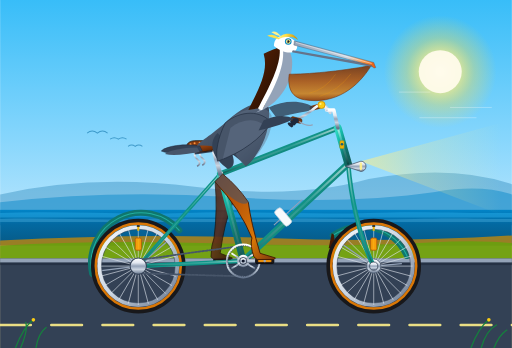
t = 0.00 s
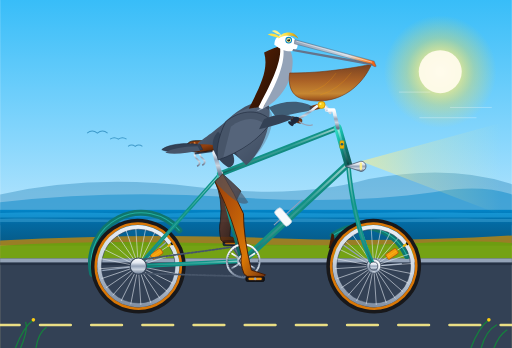
t = 0.28 s
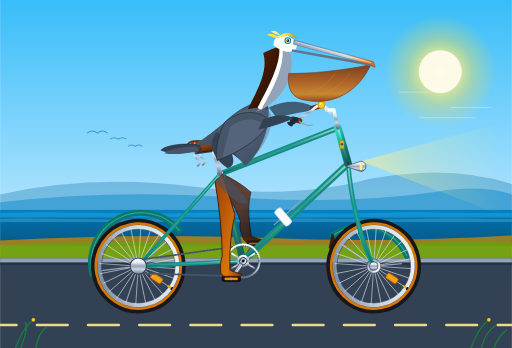
t = 0.62 s
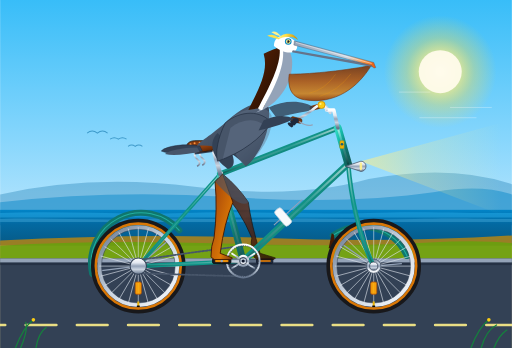
t = 0.90 s
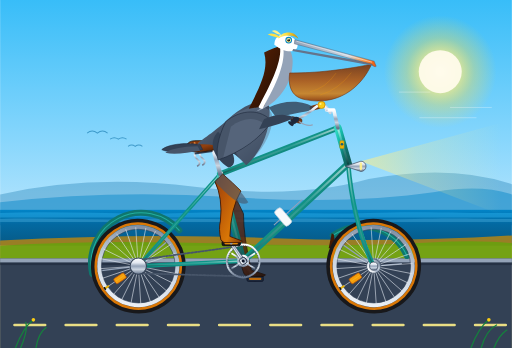
t = 1.18 s
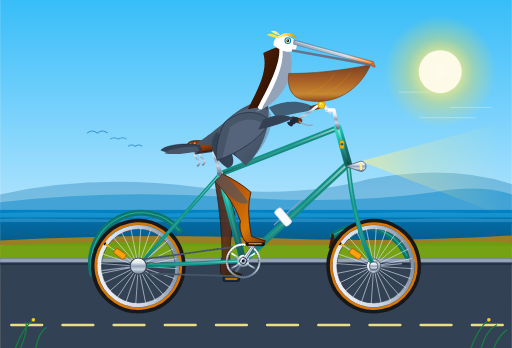
t = 1.52 s

The animated SVG that drew these frames (rendered in a browser with its animation timeline set to each time). Animation: 12 SMIL elements (animate=5,animateTransform=7); one cycle of 1.80 s, repeats indefinitely.

<svg xmlns="http://www.w3.org/2000/svg" xmlns:xlink="http://www.w3.org/1999/xlink" viewBox="0 0 1000 680" width="100%" height="100%">
  <defs>
    <!-- Sky & Atmosphere Gradients -->
    <linearGradient id="skyGrad" x1="0" y1="0" x2="0" y2="1">
      <stop offset="0%" stop-color="#38bdf8"/>
      <stop offset="35%" stop-color="#7dd3fc"/>
      <stop offset="65%" stop-color="#bae6fd"/>
      <stop offset="85%" stop-color="#fed7aa"/>
      <stop offset="100%" stop-color="#fef08a"/>
    </linearGradient>

    <radialGradient id="sunGlow" cx="50%" cy="50%" r="50%">
      <stop offset="0%" stop-color="#ffffff" stop-opacity="1"/>
      <stop offset="30%" stop-color="#fef08a" stop-opacity="0.8"/>
      <stop offset="60%" stop-color="#fde047" stop-opacity="0.35"/>
      <stop offset="100%" stop-color="#fde047" stop-opacity="0"/>
    </radialGradient>

    <linearGradient id="seaGrad" x1="0" y1="0" x2="0" y2="1">
      <stop offset="0%" stop-color="#0284c7"/>
      <stop offset="40%" stop-color="#0369a1"/>
      <stop offset="100%" stop-color="#075985"/>
    </linearGradient>

    <!-- Bicycle Finishes -->
    <linearGradient id="frameTeal" x1="0" y1="0" x2="1" y2="1">
      <stop offset="0%" stop-color="#2dd4bf"/>
      <stop offset="25%" stop-color="#14b8a6"/>
      <stop offset="65%" stop-color="#0f766e"/>
      <stop offset="100%" stop-color="#115e59"/>
    </linearGradient>

    <linearGradient id="tubeSheen" x1="0" y1="0" x2="0" y2="1">
      <stop offset="0%" stop-color="#ffffff" stop-opacity="0.6"/>
      <stop offset="40%" stop-color="#ffffff" stop-opacity="0.1"/>
      <stop offset="100%" stop-color="#042f2e" stop-opacity="0.5"/>
    </linearGradient>

    <linearGradient id="chromeGrad" x1="0" y1="0" x2="0" y2="1">
      <stop offset="0%" stop-color="#ffffff"/>
      <stop offset="30%" stop-color="#e2e8f0"/>
      <stop offset="50%" stop-color="#94a3b8"/>
      <stop offset="70%" stop-color="#cbd5e1"/>
      <stop offset="100%" stop-color="#64748b"/>
    </linearGradient>

    <linearGradient id="saddleLeather" x1="0" y1="0" x2="1" y2="1">
      <stop offset="0%" stop-color="#78350f"/>
      <stop offset="45%" stop-color="#92400e"/>
      <stop offset="85%" stop-color="#451a03"/>
      <stop offset="100%" stop-color="#271003"/>
    </linearGradient>

    <linearGradient id="rimGrad" x1="0" y1="0" x2="1" y2="1">
      <stop offset="0%" stop-color="#f8fafc"/>
      <stop offset="50%" stop-color="#cbd5e1"/>
      <stop offset="100%" stop-color="#64748b"/>
    </linearGradient>

    <linearGradient id="headlightBeam" x1="0" y1="0" x2="1" y2="0">
      <stop offset="0%" stop-color="#fef08a" stop-opacity="0.6"/>
      <stop offset="40%" stop-color="#fef08a" stop-opacity="0.25"/>
      <stop offset="100%" stop-color="#fef08a" stop-opacity="0"/>
    </linearGradient>

    <!-- California Brown Pelican Plumage Gradients -->
    <linearGradient id="chestnutNeck" x1="0" y1="0" x2="1" y2="1">
      <stop offset="0%" stop-color="#5c2a18"/>
      <stop offset="40%" stop-color="#451a03"/>
      <stop offset="80%" stop-color="#291104"/>
      <stop offset="100%" stop-color="#1c0b02"/>
    </linearGradient>

    <linearGradient id="goldenCrest" x1="0" y1="0" x2="1" y2="0">
      <stop offset="0%" stop-color="#fef08a"/>
      <stop offset="40%" stop-color="#fde047"/>
      <stop offset="100%" stop-color="#ca8a04"/>
    </linearGradient>

    <linearGradient id="billHorn" x1="0" y1="0" x2="1" y2="0">
      <stop offset="0%" stop-color="#94a3b8"/>
      <stop offset="65%" stop-color="#cbd5e1"/>
      <stop offset="85%" stop-color="#fb923c"/>
      <stop offset="100%" stop-color="#ea580c"/>
    </linearGradient>

    <linearGradient id="pouchGrad" x1="0" y1="0" x2="0" y2="1">
      <stop offset="0%" stop-color="#78350f" stop-opacity="0.92"/>
      <stop offset="45%" stop-color="#b45309" stop-opacity="0.88"/>
      <stop offset="80%" stop-color="#d97706" stop-opacity="0.82"/>
      <stop offset="100%" stop-color="#92400e" stop-opacity="0.95"/>
    </linearGradient>

    <linearGradient id="pelicanBody" x1="0" y1="0" x2="1" y2="1">
      <stop offset="0%" stop-color="#64748b"/>
      <stop offset="35%" stop-color="#475569"/>
      <stop offset="70%" stop-color="#334155"/>
      <stop offset="100%" stop-color="#1e293b"/>
    </linearGradient>

    <linearGradient id="nearLegGrad" x1="0" y1="0" x2="1" y2="1">
      <stop offset="0%" stop-color="#92400e"/>
      <stop offset="30%" stop-color="#b45309"/>
      <stop offset="70%" stop-color="#d97706"/>
      <stop offset="100%" stop-color="#78350f"/>
    </linearGradient>

    <linearGradient id="farLegGrad" x1="0" y1="0" x2="1" y2="1">
      <stop offset="0%" stop-color="#451a03"/>
      <stop offset="50%" stop-color="#5c2a18"/>
      <stop offset="100%" stop-color="#271003"/>
    </linearGradient>

    <!-- Reusable 24-Spoke Cluster Template -->
    <g id="spoke-cluster" stroke="#e2e8f0" stroke-width="1.3" opacity="0.85">
      <line x1="0" y1="-76" x2="0" y2="76"/>
      <line x1="-76" y1="0" x2="76" y2="0"/>
      <line x1="0" y1="-76" x2="0" y2="76" transform="rotate(15)"/>
      <line x1="0" y1="-76" x2="0" y2="76" transform="rotate(30)"/>
      <line x1="0" y1="-76" x2="0" y2="76" transform="rotate(45)"/>
      <line x1="0" y1="-76" x2="0" y2="76" transform="rotate(60)"/>
      <line x1="0" y1="-76" x2="0" y2="76" transform="rotate(75)"/>
      <line x1="0" y1="-76" x2="0" y2="76" transform="rotate(105)"/>
      <line x1="0" y1="-76" x2="0" y2="76" transform="rotate(120)"/>
      <line x1="0" y1="-76" x2="0" y2="76" transform="rotate(135)"/>
      <line x1="0" y1="-76" x2="0" y2="76" transform="rotate(150)"/>
      <line x1="0" y1="-76" x2="0" y2="76" transform="rotate(165)"/>
    </g>
  </defs>

  <!-- ========================================== -->
  <!-- 1. SCENIC PACIFIC COAST BACKGROUND         -->
  <!-- ========================================== -->
  <rect x="0" y="0" width="1000" height="680" fill="url(#skyGrad)"/>

  <!-- Morning Coastal Sun -->
  <circle cx="860" cy="140" r="110" fill="url(#sunGlow)"/>
  <circle cx="860" cy="140" r="42" fill="#fffbeb" opacity="0.95"/>

  <!-- Coastal Bluffs / Big Sur Headlands -->
  <path d="M 0 380 Q 180 340 380 365 T 720 350 Q 880 320 1000 360 L 1000 440 L 0 440 Z" fill="#0369a1" opacity="0.3"/>
  <path d="M 0 395 Q 220 370 450 385 T 850 375 Q 940 360 1000 380 L 1000 440 L 0 440 Z" fill="#0284c7" opacity="0.45"/>

  <!-- Sparkling Ocean Horizon & Swells -->
  <rect x="0" y="410" width="1000" height="70" fill="url(#seaGrad)"/>
  <path d="M 0 416 C 120 412 240 420 360 416 C 480 412 600 420 720 416 C 840 412 940 418 1000 416 L 1000 425 L 0 425 Z" fill="#38bdf8" opacity="0.35"/>
  <path d="M 0 428 C 90 425 180 431 270 428 C 360 425 450 431 540 428 C 630 425 720 431 810 428 C 900 425 960 429 1000 428 L 1000 434 L 0 434 Z" fill="#7dd3fc" opacity="0.25"/>

  <!-- Distant Wild Pelican Squadron (V-formation glide) -->
  <g stroke="#0369a1" stroke-width="2" fill="none" opacity="0.55">
    <path d="M 170 260 Q 180 252 190 260 Q 200 252 210 260"/>
    <path d="M 215 272 Q 223 266 231 272 Q 239 266 247 272"/>
    <path d="M 250 286 Q 257 281 264 286 Q 271 281 278 286"/>
  </g>

  <!-- Dunes, Coastal Scrub & Highway Shoulder -->
  <path d="M 0 470 Q 280 455 520 465 T 1000 460 L 1000 510 L 0 510 Z" fill="#ca8a04" opacity="0.75"/>
  <path d="M 0 480 Q 200 468 440 476 T 880 472 Q 950 470 1000 475 L 1000 515 L 0 515 Z" fill="#65a30d" opacity="0.85"/>

  <!-- Pacific Highway Pavement & Kerb -->
  <rect x="0" y="505" width="1000" height="175" fill="#334155"/>
  <rect x="0" y="505" width="1000" height="8" fill="#94a3b8"/>
  <rect x="0" y="513" width="1000" height="5" fill="#1e293b" opacity="0.6"/>

  <!-- Smooth Continuously Cycling Road Dashes -->
  <g id="moving-road">
    <path d="M -100 635 H 1200" stroke="#fef08a" stroke-width="5" stroke-dasharray="60,40" stroke-linecap="round" opacity="0.9">
      <animate attributeName="stroke-dashoffset" from="0" to="-100" dur="0.36s" repeatCount="indefinite"/>
    </path>
  </g>

  <!-- Coastal Breeze & Speed Particles -->
  <g stroke="#ffffff" stroke-width="1.8" stroke-linecap="round" opacity="0.3">
    <line x1="880" y1="210" x2="960" y2="210"/>
    <line x1="820" y1="230" x2="930" y2="230"/>
    <line x1="780" y1="180" x2="840" y2="180"/>
  </g>

  <!-- ========================================== -->
  <!-- 2. FAR SIDE COMPONENTS (Behind Frame)      -->
  <!-- ========================================== -->

  <!-- Far Pedal & Far Crank Arm (Spindle at 475, 510) -->
  <g id="far-crank-assembly">
    <!-- Rotates 360 deg around Bottom Bracket (475, 510) -->
    <animateTransform attributeName="transform" type="rotate" from="0 475 510" to="360 475 510" dur="1.8s" repeatCount="indefinite"/>
    
    <!-- Far Crank Arm (180 deg opposite to near crank, points to 433, 510 at t=0) -->
    <line x1="475" y1="510" x2="433" y2="510" stroke="#475569" stroke-width="8" stroke-linecap="round"/>
    <line x1="475" y1="510" x2="433" y2="510" stroke="#64748b" stroke-width="3" stroke-linecap="round"/>
    <circle cx="433" cy="510" r="5" fill="#1e293b"/>

    <!-- Far Pedal (Counter-rotates to stay horizontal for pelican's foot) -->
    <g>
      <animateTransform attributeName="transform" type="rotate" from="0 433 510" to="-360 433 510" dur="1.8s" repeatCount="indefinite"/>
      <rect x="417" y="505" width="32" height="10" rx="3" fill="#1e293b" stroke="#0f172a" stroke-width="1.5"/>
      <rect x="421" y="508" width="24" height="4" rx="1.5" fill="#d97706" opacity="0.85"/>
    </g>
  </g>

  <!-- Pelican Far Leg (Shaded in background depth, perfectly 180° out of phase) -->
  <path id="far-leg" fill="url(#farLegGrad)" stroke="#1c0b02" stroke-width="1.5" stroke-linejoin="round" opacity="0.85">
    <animate attributeName="d" dur="1.8s" repeatCount="indefinite"
      keyTimes="0; 0.125; 0.25; 0.375; 0.5; 0.625; 0.75; 0.875; 1"
      calcMode="linear"
      values="
        M 435 340 Q 445 370 455 395 Q 438 435 430 495 L 454 504 L 451 507 L 418 507 L 412 502 Q 412 480 418 465 Q 425 410 420 355 Z;
        M 435 340 Q 452 360 466 375 Q 445 410 442 465 L 466 474 L 463 477 L 430 477 L 424 472 Q 420 450 424 435 Q 432 390 420 355 Z;
        M 435 340 Q 465 352 484 368 Q 468 395 470 453 L 496 462 L 493 465 L 460 465 L 454 460 Q 446 438 450 422 Q 445 380 420 355 Z;
        M 435 340 Q 470 358 492 378 Q 485 410 498 465 L 526 474 L 523 477 L 490 477 L 484 472 Q 472 450 476 435 Q 458 392 420 355 Z;
        M 435 340 Q 465 365 485 395 Q 490 435 508 495 L 538 504 L 535 507 L 502 507 L 496 502 Q 488 480 492 465 Q 470 410 420 355 Z;
        M 435 340 Q 460 375 478 415 Q 480 460 498 525 L 526 534 L 523 537 L 490 537 L 484 532 Q 475 510 478 495 Q 462 430 420 355 Z;
        M 435 340 Q 452 385 468 425 Q 462 475 470 537 L 496 546 L 493 549 L 460 549 L 454 544 Q 448 525 452 510 Q 445 440 420 355 Z;
        M 435 340 Q 445 380 456 418 Q 442 465 442 525 L 466 534 L 463 537 L 430 537 L 424 532 Q 422 512 428 498 Q 430 435 420 355 Z;
        M 435 340 Q 445 370 455 395 Q 438 435 430 495 L 454 504 L 451 507 L 418 507 L 412 502 Q 412 480 418 465 Q 425 410 420 355 Z"
    />
  </path>

  <!-- Far Handlebar Section & Far Wing Grip -->
  <path d="M 645 220 Q 630 195 615 210" stroke="#cbd5e1" stroke-width="6" fill="none" stroke-linecap="round"/>
  <rect x="605" y="205" width="22" height="10" rx="3" fill="#78350f" transform="rotate(-15 615 210)"/>
  <!-- Far Wingtip resting on far handlebar -->
  <path d="M 525 210 C 555 195 595 195 615 212 C 605 218 580 220 540 230 Z" fill="#334155" opacity="0.8"/>

  <!-- ========================================== -->
  <!-- 3. WHEELS & MUDGUARDS                      -->
  <!-- ========================================== -->

  <!-- REAR WHEEL (Center at 270, 520) -->
  <g id="rear-wheel-assembly">
    <!-- Non-rotating Mudguard & Stays -->
    <path d="M 180 535 A 98 98 0 0 1 350 450" fill="none" stroke="#0f766e" stroke-width="12" stroke-linecap="round"/>
    <path d="M 180 535 A 98 98 0 0 1 350 450" fill="none" stroke="#2dd4bf" stroke-width="2" stroke-linecap="round" opacity="0.6"/>
    <line x1="270" y1="520" x2="190" y2="530" stroke="#94a3b8" stroke-width="2.5"/>
    <line x1="270" y1="520" x2="340" y2="460" stroke="#94a3b8" stroke-width="2.5"/>
    <!-- Vintage Rear Safety Reflector -->
    <circle cx="185" cy="510" r="5" fill="#ef4444" stroke="#991b1b" stroke-width="1"/>

    <!-- Rotating Wheel Structure -->
    <g id="rear-wheel-spin">
      <animateTransform attributeName="transform" type="rotate" from="0 270 520" to="360 270 520" dur="1.8s" repeatCount="indefinite"/>
      
      <!-- Outer Rubber Tire (R=90) -->
      <circle cx="270" cy="520" r="88" fill="none" stroke="#18181b" stroke-width="9"/>
      <!-- Tan Sidewall (Gumwall) -->
      <circle cx="270" cy="520" r="83" fill="none" stroke="#d97706" stroke-width="5"/>
      <!-- Polished Double-wall Alloy Rim -->
      <circle cx="270" cy="520" r="76" fill="none" stroke="url(#rimGrad)" stroke-width="8"/>
      <circle cx="270" cy="520" r="72" fill="none" stroke="#334155" stroke-width="1"/>

      <!-- 24 Precision Radial Spokes -->
      <use href="#spoke-cluster" x="270" y="520"/>

      <!-- Amber Spoke Safety Reflector -->
      <rect x="264" y="465" width="12" height="24" rx="3" fill="#f59e0b" stroke="#b45309" stroke-width="1.5"/>
      <line x1="270" y1="467" x2="270" y2="487" stroke="#fbbf24" stroke-width="1"/>

      <!-- Brass Presta Valve Stem -->
      <rect x="268" y="442" width="4" height="9" fill="#eab308"/>
      <rect x="267" y="440" width="6" height="3" rx="1" fill="#09090b"/>

      <!-- Polished High-Flange Hub -->
      <circle cx="270" cy="520" r="14" fill="url(#chromeGrad)" stroke="#475569" stroke-width="1.5"/>
      <circle cx="270" cy="520" r="6" fill="#0f172a"/>
    </g>
  </g>

  <!-- FRONT WHEEL (Center at 730, 520) -->
  <g id="front-wheel-assembly">
    <!-- Non-rotating Mudguard & Stays -->
    <path d="M 650 460 A 98 98 0 0 1 795 500" fill="none" stroke="#0f766e" stroke-width="12" stroke-linecap="round"/>
    <path d="M 650 460 A 98 98 0 0 1 795 500" fill="none" stroke="#2dd4bf" stroke-width="2" stroke-linecap="round" opacity="0.6"/>
    <!-- Leather Splash Flap -->
    <path d="M 648 456 L 642 485 L 656 484 L 652 458 Z" fill="#451a03"/>
    <line x1="730" y1="520" x2="665" y2="475" stroke="#94a3b8" stroke-width="2.5"/>
    <line x1="730" y1="520" x2="785" y2="515" stroke="#94a3b8" stroke-width="2.5"/>

    <!-- Rotating Wheel Structure -->
    <g id="front-wheel-spin">
      <animateTransform attributeName="transform" type="rotate" from="0 730 520" to="360 730 520" dur="1.8s" repeatCount="indefinite"/>
      
      <!-- Outer Rubber Tire (R=90) -->
      <circle cx="730" cy="520" r="88" fill="none" stroke="#18181b" stroke-width="9"/>
      <!-- Tan Sidewall (Gumwall) -->
      <circle cx="730" cy="520" r="83" fill="none" stroke="#d97706" stroke-width="5"/>
      <!-- Polished Double-wall Alloy Rim -->
      <circle cx="730" cy="520" r="76" fill="none" stroke="url(#rimGrad)" stroke-width="8"/>
      <circle cx="730" cy="520" r="72" fill="none" stroke="#334155" stroke-width="1"/>

      <!-- 24 Precision Radial Spokes -->
      <use href="#spoke-cluster" x="730" y="520"/>

      <!-- Amber Spoke Safety Reflector -->
      <rect x="724" y="465" width="12" height="24" rx="3" fill="#f59e0b" stroke="#b45309" stroke-width="1.5"/>
      <line x1="730" y1="467" x2="730" y2="487" stroke="#fbbf24" stroke-width="1"/>

      <!-- Brass Presta Valve Stem -->
      <rect x="728" y="442" width="4" height="9" fill="#eab308"/>
      <rect x="727" y="440" width="6" height="3" rx="1" fill="#09090b"/>

      <!-- Polished High-Flange Hub -->
      <circle cx="730" cy="520" r="14" fill="url(#chromeGrad)" stroke="#475569" stroke-width="1.5"/>
      <circle cx="730" cy="520" r="6" fill="#0f172a"/>
    </g>
  </g>

  <!-- ========================================== -->
  <!-- 4. BICYCLE FRAME & DRIVE MECHANISM         -->
  <!-- ========================================== -->

  <!-- Rear Stays (Chainstays & Seatstays) -->
  <line x1="270" y1="520" x2="475" y2="510" stroke="#0d9488" stroke-width="8" stroke-linecap="round"/>
  <line x1="270" y1="520" x2="475" y2="510" stroke="url(#tubeSheen)" stroke-width="3" stroke-linecap="round"/>
  <line x1="270" y1="520" x2="430" y2="340" stroke="#0d9488" stroke-width="7" stroke-linecap="round"/>
  <line x1="270" y1="520" x2="430" y2="340" stroke="url(#tubeSheen)" stroke-width="2" stroke-linecap="round"/>

  <!-- Drive Chain (Upper & Lower Runs with Traveling Link Dash Pattern) -->
  <path d="M 475 480 L 270 508 M 270 534 L 475 540" stroke="#475569" stroke-width="3.5" stroke-linecap="round" stroke-dasharray="4,3">
    <animate attributeName="stroke-dashoffset" from="0" to="-28" dur="0.36s" repeatCount="indefinite"/>
  </path>

  <!-- Front Curved Touring Fork -->
  <path d="M 680 320 C 685 380, 700 460, 730 520" fill="none" stroke="#0d9488" stroke-width="9" stroke-linecap="round"/>
  <path d="M 680 320 C 685 380, 700 460, 730 520" fill="none" stroke="url(#tubeSheen)" stroke-width="3" stroke-linecap="round"/>
  <!-- Polished Fork Crown & Dropouts -->
  <rect x="674" y="315" width="14" height="10" rx="3" fill="url(#chromeGrad)"/>
  <circle cx="730" cy="520" r="8" fill="url(#chromeGrad)" stroke="#334155" stroke-width="1.5"/>

  <!-- Main Triangle Tubes -->
  <!-- Seat Tube (BB 475,510 to Seat Lug 430,340) -->
  <line x1="475" y1="510" x2="430" y2="340" stroke="url(#frameTeal)" stroke-width="13" stroke-linecap="round"/>
  <line x1="475" y1="510" x2="430" y2="340" stroke="url(#tubeSheen)" stroke-width="4" stroke-linecap="round"/>

  <!-- Down Tube (BB 475,510 to Head Tube Bottom 680,320) -->
  <line x1="475" y1="510" x2="680" y2="320" stroke="url(#frameTeal)" stroke-width="13" stroke-linecap="round"/>
  <line x1="475" y1="510" x2="680" y2="320" stroke="url(#tubeSheen)" stroke-width="4" stroke-linecap="round"/>

  <!-- Top Tube (Seat Lug 430,340 to Head Tube Top 660,250) -->
  <line x1="430" y1="340" x2="660" y2="250" stroke="url(#frameTeal)" stroke-width="11" stroke-linecap="round"/>
  <line x1="430" y1="340" x2="660" y2="250" stroke="url(#tubeSheen)" stroke-width="3.5" stroke-linecap="round"/>

  <!-- Head Tube (680,320 to 660,250) -->
  <line x1="680" y1="320" x2="660" y2="250" stroke="url(#frameTeal)" stroke-width="15" stroke-linecap="round"/>
  <line x1="680" y1="320" x2="660" y2="250" stroke="url(#tubeSheen)" stroke-width="4" stroke-linecap="round"/>

  <!-- Ornate Golden Head Badge & Lug Bands -->
  <rect x="664" y="275" width="8" height="15" rx="2" fill="#eab308" stroke="#ca8a04" stroke-width="1"/>
  <circle cx="668" cy="282" r="2.5" fill="#155e75"/>
  <rect x="427" y="335" width="8" height="12" rx="2" fill="url(#chromeGrad)"/>

  <!-- Down Tube Bidon & Cage -->
  <line x1="535" y1="440" x2="590" y2="390" stroke="#94a3b8" stroke-width="2"/>
  <rect x="545" y="405" width="16" height="38" rx="5" fill="#f8fafc" stroke="#cbd5e1" stroke-width="1.5" transform="rotate(-40 553 424)"/>

  <!-- Seat Post & Brooks-Style Sprung Touring Saddle -->
  <line x1="430" y1="340" x2="415" y2="285" stroke="url(#chromeGrad)" stroke-width="8" stroke-linecap="round"/>
  <!-- Chrome Dual Coil Springs -->
  <g stroke="url(#chromeGrad)" stroke-width="3.5" fill="none">
    <path d="M 385 295 Q 375 303 385 311 Q 395 319 385 325"/>
    <path d="M 395 293 Q 385 301 395 309 Q 405 317 395 323"/>
  </g>
  <!-- Saddle Cantle Frame -->
  <line x1="380" y1="300" x2="415" y2="295" stroke="#334155" stroke-width="4"/>
  <!-- Contoured Leather Saddle Top -->
  <path d="M 445 280 C 430 278 410 274 380 275 C 362 276 360 290 375 296 C 395 300 425 292 445 285 Z" fill="url(#saddleLeather)" stroke="#271003" stroke-width="1.5"/>
  <!-- Polished Copper Rivets along Cantle -->
  <circle cx="372" cy="282" r="2" fill="#fb923c"/>
  <circle cx="380" cy="280" r="2" fill="#fb923c"/>
  <circle cx="390" cy="279" r="2" fill="#fb923c"/>

  <!-- Stem & Cruiser Handlebar -->
  <!-- Quill Stem -->
  <path d="M 660 250 L 652 215 L 638 215" fill="none" stroke="url(#chromeGrad)" stroke-width="7" stroke-linecap="round" stroke-linejoin="round"/>
  <!-- Swept-back Cruiser Handlebar Arc -->
  <path d="M 638 215 Q 630 195 610 215 Q 590 230 575 235" fill="none" stroke="url(#chromeGrad)" stroke-width="5" stroke-linecap="round"/>
  <!-- Hand-Stitched Leather Grip -->
  <rect x="568" y="230" width="22" height="9" rx="3.5" fill="#78350f" stroke="#451a03" stroke-width="1" transform="rotate(15 579 234)"/>
  <!-- Inverted Alloy Brake Lever -->
  <path d="M 585 238 Q 600 248 610 244" fill="none" stroke="#94a3b8" stroke-width="2.5" stroke-linecap="round"/>
  <!-- Brass Dome Bicycle Bell -->
  <circle cx="628" cy="205" r="7" fill="#facc15" stroke="#ca8a04" stroke-width="1.5"/>
  <circle cx="626" cy="203" r="2" fill="#fef08a"/>

  <!-- Front Bullet Headlight & Warm Glow Cone -->
  <polygon points="705,315 980,240 980,420" fill="url(#headlightBeam)"/>
  <path d="M 675 325 L 705 315 A 8 8 0 0 1 705 335 Z" fill="url(#chromeGrad)" stroke="#475569" stroke-width="1.5"/>
  <ellipse cx="705" cy="325" rx="2.5" ry="8" fill="#fef08a" opacity="0.95"/>

  <!-- Bottom Bracket, 5-Arm Spider Chainring & Rear Cassette -->
  <circle cx="270" cy="520" r="16" fill="url(#chromeGrad)" stroke="#334155" stroke-width="2"/>
  <!-- Chainring Outer Toothed Rim (R=32) -->
  <circle cx="475" cy="510" r="32" fill="none" stroke="url(#chromeGrad)" stroke-width="4"/>
  <circle cx="475" cy="510" r="30" fill="none" stroke="#334155" stroke-width="1.5" stroke-dasharray="2.5,2"/>
  <!-- 5-Arm Spider & Drillium Cutouts -->
  <circle cx="475" cy="510" r="12" fill="url(#chromeGrad)"/>
  <g stroke="url(#chromeGrad)" stroke-width="3.5">
    <line x1="475" y1="510" x2="498" y2="495"/>
    <line x1="475" y1="510" x2="498" y2="525"/>
    <line x1="475" y1="510" x2="475" y2="540"/>
    <line x1="475" y1="510" x2="452" y2="525"/>
    <line x1="475" y1="510" x2="452" y2="495"/>
  </g>
  <circle cx="475" cy="510" r="6" fill="#0f172a"/>

  <!-- ========================================== -->
  <!-- 5. CALIFORNIA BROWN PELICAN (Seated Rider) -->
  <!-- ========================================== -->

  <!-- Pelican Body with subtle breathing & pedaling rhythm bob -->
  <g id="pelican-rider">
    <animateTransform attributeName="transform" type="translate"
      values="0,0; 1,-3; 0,1; -1,-2; 0,0"
      dur="0.9s" repeatCount="indefinite" calcMode="spline"
      keySplines="0.4 0 0.6 1; 0.4 0 0.6 1; 0.4 0 0.6 1; 0.4 0 0.6 1"
    />

    <!-- Tail Plumage (Projecting gracefully behind saddle) -->
    <path d="M 390 285 C 360 280 325 285 315 295 C 330 302 360 300 395 295 Z" fill="#334155" stroke="#1e293b" stroke-width="1"/>
    <path d="M 385 288 C 355 288 330 294 322 301 C 340 305 365 301 390 297 Z" fill="#475569"/>

    <!-- Main Torso & Breast (Silvery-gray / mottled mantle) -->
    <path d="M 385 285 C 415 282 450 290 480 325 C 505 305 530 260 525 210 C 510 190 470 210 440 240 C 405 270 385 280 385 285 Z" fill="url(#pelicanBody)"/>
    
    <!-- Breast & Underbelly Contour -->
    <path d="M 445 235 C 485 205 520 205 530 225 C 535 255 515 295 480 325 C 455 305 440 265 445 235 Z" fill="#64748b" opacity="0.45"/>
    <path d="M 425 260 C 405 280 415 310 445 330 C 470 325 450 285 425 260 Z" fill="#334155"/>

    <!-- Iconic S-Curved Muscular Neck -->
    <!-- Rich Chestnut Hindneck & Nape (Breeding Plumage) -->
    <path d="M 485 215 C 505 175 525 140 515 105 C 525 100 540 95 550 90 C 555 125 535 170 515 210 Z" fill="url(#chestnutNeck)"/>
    
    <!-- Foreneck (Warm Gray-Buff Wash) -->
    <path d="M 515 210 C 535 170 555 125 550 90 C 560 90 575 105 570 135 C 565 175 535 210 500 220 Z" fill="#94a3b8"/>
    
    <!-- Bold White Lateral Neck Stripe (Diagnostic California Brown Pelican Field Mark) -->
    <path d="M 552 92 C 558 125 540 165 512 215 C 506 215 502 212 506 208 C 532 160 550 120 546 92 Z" fill="#ffffff"/>

    <!-- Pelican Head, Facial Skin & Golden Crest -->
    <!-- Head Base -->
    <path d="M 535 90 C 535 65 565 65 580 85 C 585 105 560 110 535 90 Z" fill="#ffffff"/>
    
    <!-- Radiant Pale Gold / Yellow Straw Crest Plumes -->
    <path d="M 542 78 C 550 62 575 62 582 78 C 572 70 555 70 542 78 Z" fill="url(#goldenCrest)"/>
    <!-- Wind-Ruffled Crest Feather Wisps -->
    <path d="M 545 74 Q 532 64 522 70 Q 536 76 546 76 Z" fill="#fde047"/>
    <path d="M 548 70 Q 538 58 530 63 Q 540 70 549 71 Z" fill="#fef08a"/>

    <!-- Eye: Turquoise Orbital Skin Ring, Pale Yellow Iris & Intense Pupil -->
    <circle cx="563" cy="81" r="6.5" fill="#0284c7"/>
    <circle cx="563" cy="81" r="4.5" fill="#fef08a"/>
    <circle cx="563" cy="81" r="2.5" fill="#09090b"/>
    <circle cx="562" cy="80" r="1" fill="#ffffff"/>

    <!-- Magnificent Bill & Gular Pouch -->
    <!-- Expandable Pouch (Gular Sac: Warm Amber with Subtle Breeze Ripple) -->
    <path id="gular-pouch" d="M 725 128 C 700 170 655 205 595 195 C 565 190 562 165 565 145 C 600 145 660 140 725 128 Z" fill="url(#pouchGrad)" stroke="#78350f" stroke-width="1.2">
      <animate attributeName="d" dur="0.9s" repeatCount="indefinite" calcMode="spline"
        keySplines="0.4 0 0.6 1; 0.4 0 0.6 1"
        values="
          M 725 128 C 700 170 655 205 595 195 C 565 190 562 165 565 145 C 600 145 660 140 725 128 Z;
          M 725 128 C 705 178 658 212 595 198 C 565 192 562 165 565 145 C 600 146 660 142 725 128 Z;
          M 725 128 C 700 170 655 205 595 195 C 565 190 562 165 565 145 C 600 145 660 140 725 128 Z"
      />
    </path>
    <!-- Pouch Stretch Striations -->
    <path d="M 685 145 Q 660 178 625 188 M 655 146 Q 635 175 605 182" stroke="#f59e0b" stroke-width="1" stroke-linecap="round" fill="none" opacity="0.45"/>

    <!-- Slender Lower Mandible Rをした (Lower Beak Bone) -->
    <path d="M 572 98 L 730 126 L 728 131 L 570 102 Z" fill="#64748b"/>

    <!-- Long Maxilla (Upper Mandible with Down-Curved Terminal Nail / Unguis) -->
    <path d="M 575 80 L 730 122 L 734 132 C 732 134 727 132 726 128 L 574 88 Z" fill="url(#billHorn)" stroke="#475569" stroke-width="0.8"/>
    <!-- Culmen Ridge Highlight -->
    <line x1="578" y1="83" x2="726" y2="124" stroke="#ffffff" stroke-width="1.2" opacity="0.75"/>

    <!-- Folded Near Wing & Steering Primary Feather "Fingers" -->
    <!-- Wing Coverts & Scapulars (Layered Feathers) -->
    <path d="M 440 240 C 470 215 510 215 530 240 C 510 270 470 300 425 315 C 420 300 425 270 440 240 Z" fill="#475569" stroke="#1e293b" stroke-width="1.2"/>
    <path d="M 450 250 C 475 230 505 230 520 250 C 500 280 460 300 435 310 Z" fill="#64748b" opacity="0.5"/>
    
    <!-- Forewing / Manus Reaching Forward to Grip the Handlebar Grip -->
    <path d="M 515 235 Q 550 220 575 232 Q 550 245 505 255 Z" fill="#334155"/>
    <!-- Feather Tips Wrapped Securely Around the Grip at (575, 235) -->
    <g fill="#1e293b">
      <path d="M 572 232 C 582 227 588 235 580 241 C 575 241 570 236 572 232 Z"/>
      <path d="M 567 236 C 577 232 583 240 575 245 C 570 244 566 239 567 236 Z"/>
      <path d="M 562 240 C 572 237 577 245 570 249 C 565 247 561 243 562 240 Z"/>
    </g>
  </g>

  <!-- =================================================== -->
  <!-- 6. NEAR SIDE DRIVE: PEDAL, CRANK & SYNCHRONIZED LEG -->
  <!-- =================================================== -->

  <!-- Near Crank & Pedal Assembly (Rotates around BB at 475, 510) -->
  <g id="near-crank-assembly">
    <!-- Smooth continuous clockwise crank revolution -->
    <animateTransform attributeName="transform" type="rotate" from="0 475 510" to="360 475 510" dur="1.8s" repeatCount="indefinite"/>

    <!-- Near Crank Arm (At t=0, points forward to 517, 510; R_crank = 42) -->
    <path d="M 475 514 L 517 513 A 4 4 0 0 0 517 507 L 475 506 Z" fill="url(#chromeGrad)" stroke="#334155" stroke-width="1"/>
    <circle cx="475" cy="510" r="7" fill="url(#chromeGrad)" stroke="#1e293b" stroke-width="1.5"/>
    <circle cx="475" cy="510" r="3" fill="#0f172a"/>
    <circle cx="517" cy="510" r="5" fill="#475569"/>

    <!-- Near Platform Pedal (Counter-rotates to remain horizontal for webbed foot) -->
    <g>
      <animateTransform attributeName="transform" type="rotate" from="0 517 510" to="-360 517 510" dur="1.8s" repeatCount="indefinite"/>
      
      <!-- Black Pedal Body & Serrated Cage -->
      <rect x="499" y="505" width="36" height="10" rx="3" fill="#18181b" stroke="#09090b" stroke-width="1.5"/>
      <!-- Amber Reflective Safety Inset -->
      <rect x="504" y="508" width="26" height="4" rx="1.5" fill="#f59e0b" stroke="#b45309" stroke-width="0.8"/>
      <!-- Spindle Bearing Cap -->
      <circle cx="517" cy="510" r="2.5" fill="#94a3b8"/>
    </g>
  </g>

  <!-- Near Pelican Leg & Webbed Foot (In Front of Bicycle Frame) -->
  <!-- Perfectly synchronized 8-stage anatomical pedaling stroke matching near pedal -->
  <path id="near-leg" fill="url(#nearLegGrad)" stroke="#451a03" stroke-width="1.8" stroke-linejoin="round">
    <animate attributeName="d" dur="1.8s" repeatCount="indefinite"
      keyTimes="0; 0.125; 0.25; 0.375; 0.5; 0.625; 0.75; 0.875; 1"
      calcMode="linear"
      values="
        M 435 340 Q 465 365 485 395 Q 490 435 508 495 L 538 504 L 535 507 L 502 507 L 496 502 Q 488 480 492 465 Q 470 410 420 355 Z;
        M 435 340 Q 460 375 478 415 Q 480 460 498 525 L 526 534 L 523 537 L 490 537 L 484 532 Q 475 510 478 495 Q 462 430 420 355 Z;
        M 435 340 Q 452 385 468 425 Q 462 475 470 537 L 496 546 L 493 549 L 460 549 L 454 544 Q 448 525 452 510 Q 445 440 420 355 Z;
        M 435 340 Q 445 380 456 418 Q 442 465 442 525 L 466 534 L 463 537 L 430 537 L 424 532 Q 422 512 428 498 Q 430 435 420 355 Z;
        M 435 340 Q 445 370 455 395 Q 438 435 430 495 L 454 504 L 451 507 L 418 507 L 412 502 Q 412 480 418 465 Q 425 410 420 355 Z;
        M 435 340 Q 452 360 466 375 Q 445 410 442 465 L 466 474 L 463 477 L 430 477 L 424 472 Q 420 450 424 435 Q 432 390 420 355 Z;
        M 435 340 Q 465 352 484 368 Q 468 395 470 453 L 496 462 L 493 465 L 460 465 L 454 460 Q 446 438 450 422 Q 445 380 420 355 Z;
        M 435 340 Q 470 358 492 378 Q 485 410 498 465 L 526 474 L 523 477 L 490 477 L 484 472 Q 472 450 476 435 Q 458 392 420 355 Z;
        M 435 340 Q 465 365 485 395 Q 490 435 508 495 L 538 504 L 535 507 L 502 507 L 496 502 Q 488 480 492 465 Q 470 410 420 355 Z"
    />
  </path>

  <!-- Scaly Leg Texture Accent & Webbing Highlights -->
  <path d="M 435 340 Q 465 365 485 395 Q 470 410 420 355 Z" fill="#475569" opacity="0.6"/>

  <!-- Foreground Coastal Grass Sprigs (Bottom Edges) -->
  <g stroke="#15803d" stroke-width="2.5" stroke-linecap="round" fill="none">
    <path d="M 30 680 Q 45 640 65 625 M 40 680 Q 55 645 50 630 M 70 680 Q 75 650 90 640"/>
    <path d="M 920 680 Q 935 640 955 625 M 940 680 Q 950 645 970 635 M 965 680 Q 975 655 990 645"/>
  </g>
  <circle cx="65" cy="625" r="3.5" fill="#facc15"/>
  <circle cx="955" cy="625" r="3.5" fill="#facc15"/>
</svg>
